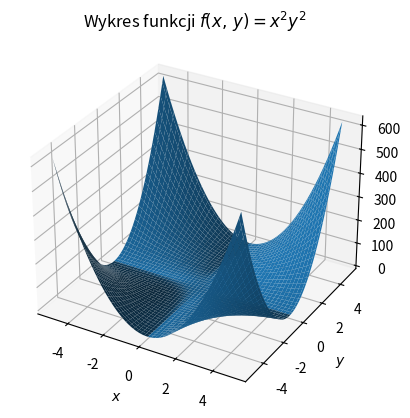

Write Python code to recreate this figure.
# Technologie informacyjne i komunikacyjne
# Przykłady - wizualizacja danych.
# Przykład 8. Wykreślanie funkcji dwóch zmiennych.

import numpy as np

import matplotlib.pyplot as plt
from mpl_toolkits.mplot3d import Axes3D
from matplotlib import cm

# Przygotowanie danych
x = y = np.linspace(-5, 5, 100)
x, y = np.meshgrid(x, y)
z = x**2 * y**2


# Rysujemy
fig = plt.figure()
ax = fig.add_subplot(1, 1, 1, projection = "3d")

ax.grid()
ax.set_xlabel("$x$")
ax.set_ylabel("$y$")
ax.set_zlabel("$z$")
ax.set_title("Wykres funkcji $f(x, \, y) = x^2 y^2$")

ax.plot_surface(x, y, z)

plt.show()